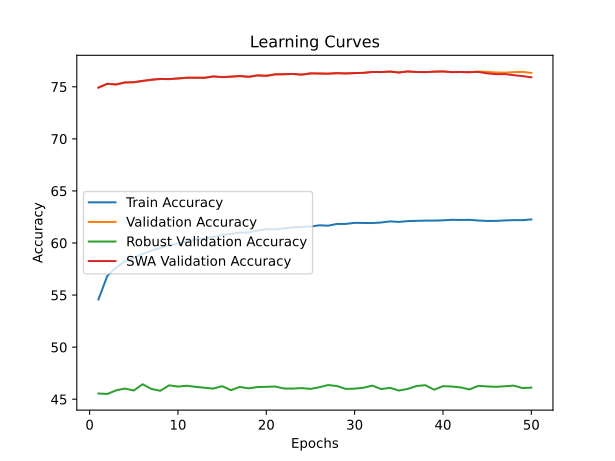

Data behind this chart, as committed beside it:
time; train_accuracy; train_loss; valid_accuracy; valid_loss; valid_accuracy_robust; valid_accuracy_swa; valid_accuracy_robust_swa
3971,8426; 54,5818; 3,1613; 74,9220; 1,2288; 45,5517; 74,9220; 45,5517
7912,4916; 56,8410; 2,9741; 75,2860; 1,2170; 45,5034; 75,2860; 45,5034
11861,9555; 57,6493; 2,9183; 75,2220; 1,2218; 45,8517; 75,2220; 45,8517
15863,8668; 58,2431; 2,8799; 75,4160; 1,2117; 46,0241; 75,4160; 46,0241
19117,8591; 58,5750; 2,8541; 75,4360; 1,2153; 45,8379; 75,4360; 45,8379
22343,5341; 58,9409; 2,8324; 75,5640; 1,1964; 46,4379; 75,5640; 46,4379
25556,8351; 59,2811; 2,8125; 75,6740; 1,2103; 45,9862; 75,6740; 45,9862
28760,9203; 59,5152; 2,7971; 75,7540; 1,2165; 45,8103; 75,7540; 45,8103
31971,0362; 59,8145; 2,7799; 75,7360; 1,2005; 46,3345; 75,7360; 46,3345
35159,8048; 59,9413; 2,7702; 75,7980; 1,1952; 46,2138; 75,7980; 46,2138
38365,6855; 60,1591; 2,7577; 75,8680; 1,2043; 46,2966; 75,8680; 46,2966
41557,6605; 60,3480; 2,7476; 75,8680; 1,1860; 46,1862; 75,8680; 46,1862
44760,0893; 60,4423; 2,7400; 75,8620; 1,1860; 46,1069; 75,8620; 46,1069
47985,7350; 60,5891; 2,7320; 75,9920; 1,2111; 46,0172; 75,9920; 46,0172
51253,5729; 60,7803; 2,7206; 75,9300; 1,2092; 46,2552; 75,9300; 46,2552
54507,5904; 60,8786; 2,7133; 75,9720; 1,2099; 45,8690; 75,9720; 45,8690
59551,0825; 60,9928; 2,7084; 76,0300; 1,1919; 46,1828; 76,0300; 46,1828
64725,5248; 61,0089; 2,7039; 75,9560; 1,2066; 46,0414; 75,9560; 46,0414
69922,5047; 61,1900; 2,6957; 76,0940; 1,2087; 46,1690; 76,0940; 46,1690
75071,4230; 61,3317; 2,6888; 76,0520; 1,2007; 46,1931; 76,0520; 46,1931
80228,9619; 61,3121; 2,6878; 76,1920; 1,2090; 46,2172; 76,1920; 46,2172
85358,6091; 61,4053; 2,6817; 76,2060; 1,2095; 46,0310; 76,2060; 46,0310
90534,7274; 61,4932; 2,6796; 76,2320; 1,2146; 46,0207; 76,2320; 46,0207
95708,7267; 61,5505; 2,6743; 76,1660; 1,2410; 46,0690; 76,1660; 46,0690
98925,5188; 61,5813; 2,6712; 76,2860; 1,2071; 45,9897; 76,2860; 45,9897
102144,8082; 61,7005; 2,6653; 76,2740; 1,2185; 46,1483; 76,2740; 46,1483
105374,9588; 61,6625; 2,6660; 76,2580; 1,2128; 46,3621; 76,2580; 46,3621
108585,1232; 61,8328; 2,6605; 76,3100; 1,2025; 46,2655; 76,3100; 46,2655
111791,4065; 61,8325; 2,6587; 76,2800; 1,2198; 45,9897; 76,2800; 45,9897
114981,0187; 61,9354; 2,6531; 76,3140; 1,2120; 46,0138; 76,3140; 46,0138
118166,8551; 61,9237; 2,6539; 76,3360; 1,2117; 46,1034; 76,3360; 46,1034
121365,2238; 61,9157; 2,6529; 76,4220; 1,2119; 46,3103; 76,4220; 46,3103
124550,4781; 61,9677; 2,6499; 76,4120; 1,2111; 45,9759; 76,4120; 45,9759
127739,0198; 62,0757; 2,6460; 76,4580; 1,2035; 46,0931; 76,4580; 46,0931
130940,6341; 62,0235; 2,6457; 76,3700; 1,2191; 45,8345; 76,3700; 45,8345
134151,6897; 62,1024; 2,6445; 76,4720; 1,2122; 45,9862; 76,4720; 45,9862
137377,0433; 62,1276; 2,6436; 76,4180; 1,2015; 46,2690; 76,4180; 46,2690
140612,4065; 62,1509; 2,6407; 76,4060; 1,2135; 46,3483; 76,4060; 46,3483
143824,5552; 62,1511; 2,6406; 76,4520; 1,2226; 45,9138; 76,4520; 45,9138
147044,4026; 62,1789; 2,6388; 76,4740; 1,2211; 46,2552; 76,4740; 46,2552
150360,4414; 62,2258; 2,6387; 76,4060; 1,2371; 46,2207; 76,4060; 46,2207
153669,2614; 62,2130; 2,6387; 76,4160; 1,2225; 46,1345; 76,4180; 46,0552
156981,0671; 62,2226; 2,6374; 76,3920; 1,2133; 45,9379; 76,4020; 45,6966
160297,0800; 62,1580; 2,6385; 76,4620; 1,2133; 46,2862; 76,4280; 46,0448
163586,2611; 62,1186; 2,6384; 76,4300; 1,2155; 46,2276; 76,2880; 46,0621
166818,1383; 62,1234; 2,6416; 76,3760; 1,2168; 46,1897; 76,2100; 45,8414
170098,8371; 62,1645; 2,6383; 76,3540; 1,2200; 46,2448; 76,2200; 45,1000
173406,5813; 62,1983; 2,6359; 76,4100; 1,2346; 46,3069; 76,1140; 45,3241
176707,3983; 62,1932; 2,6360; 76,4300; 1,2248; 46,0724; 76,0220; 44,8552
179977,2777; 62,2668; 2,6336; 76,3280; 1,2026; 46,1172; 75,9140; 44,5828
